The GitHub repository julkaswieta/coffee-defects contains a labelled image folder "converted_dataset" with 4 categories: defect, longberry, peaberry, premium. Examples follow, each with its label.

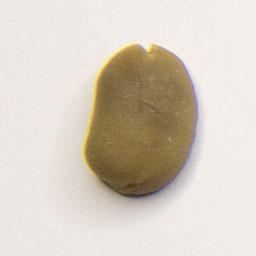
Label: premium

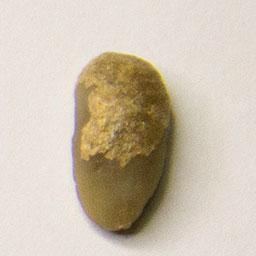
Label: longberry

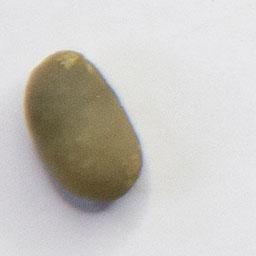
Label: peaberry

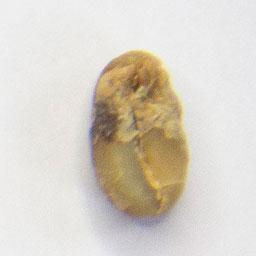
Label: defect

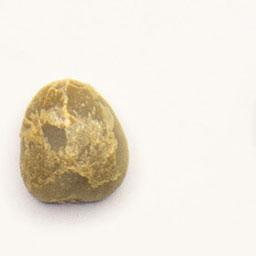
Label: premium

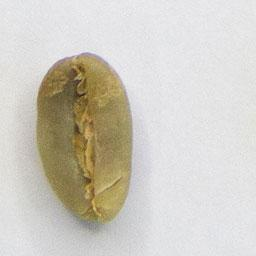
Label: longberry
